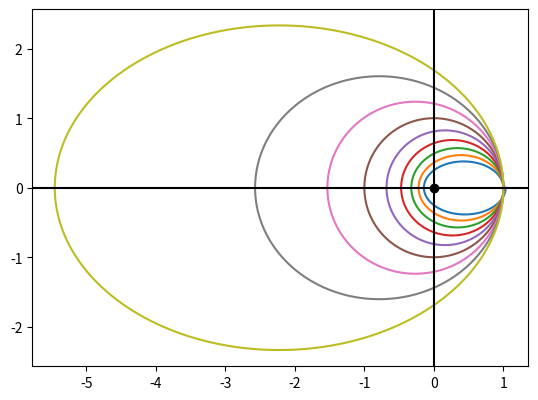

This chart was generated by the following Python code:
import math
import matplotlib.pyplot as plt
import sys

x=0
y=1

dt = 0.0001 # small time interval

# mode selection
if len(sys.argv) < 2:
    mode = "3d"
else:
    mode = sys.argv[1]

if mode == "3d":
    pow = 3
    max_orbits = 1
    vmin = 5
    vmax = 13
elif mode == "2d":
    pow = 2
    max_orbits = 5
    vmin = 5
    vmax = 5
elif mode == "1d":
    pow = 1
    max_orbits = 5
    vmin = 5
    vmax = 5
elif mode == "constant":
    pow = 0
    max_orbits = 1
    vmin = 5
    vmax = 13
else:
    print("unknown mode {}. Valid modes are '1d', '2d', '3d' and 'constant'".format(mode))
    quit(1)


# loop over different orbits
for vy in range(vmin, vmax + 1):
    # Note that r, v and a are 2 dimensional. We ignore the z coordinate here because
    # planetary orbits lie inside a plane
    r = [1, 0] # initial position of planet
    v = [0, float(vy) / 10.0] # initial velocity of planet
    a = [0, 0] # acceleration of planet (placeholder only)

    result = [r[:]] # resulting list of positions of the planet over time
    status = 0 # Used to detect when we have calculated the required number of orbits

    # loop over successive time intervals of length dt
    while True:
        # calculate acceleration
        lenr = math.sqrt(r[x] ** 2 + r[y] ** 2) # Calculate length of vector r using Pythagoras
        a[x] = -r[x] / lenr ** pow # Acceleration from 2nd law of motion and Newton's law of gravitation
        a[y] = -r[y] / lenr ** pow

        # Update position
        # From the definition of velocity as the rate of change of position
        r[x] += v[x] * dt
        r[y] += v[y] * dt

        # Update velocity
        # From the definition of acceleration as the rate of change of velocity
        v[x] += a[x] * dt
        v[y] += a[y] * dt

        # Store position for later
        result.append(r[:])

        # increase status whenever the orbit crosses the x axis. Two x axis crossings constitute 1 orbit
        # Even status means that the planet is above the x axis, odd status means below.
        if status % 2 == 0 and r[y] < 0: 
            status += 1
        elif status % 2 == 1 and r[y] > 0:
            status += 1
        elif status == max_orbits * 2:
            break

    plt.plot(
        [ r[x] for r in result ],
        [ r[y] for r in result ]
    )

plt.plot(0, 0, 'ko') # Plot sun in the center
axes = plt.gca()
axes.set_aspect('equal', 'box') # Make axes square, so that a circle is recognizable as such
axes.axhline(y=0, color='k') # Plot the axes themselves
axes.axvline(x=0, color='k')
plt.show()
